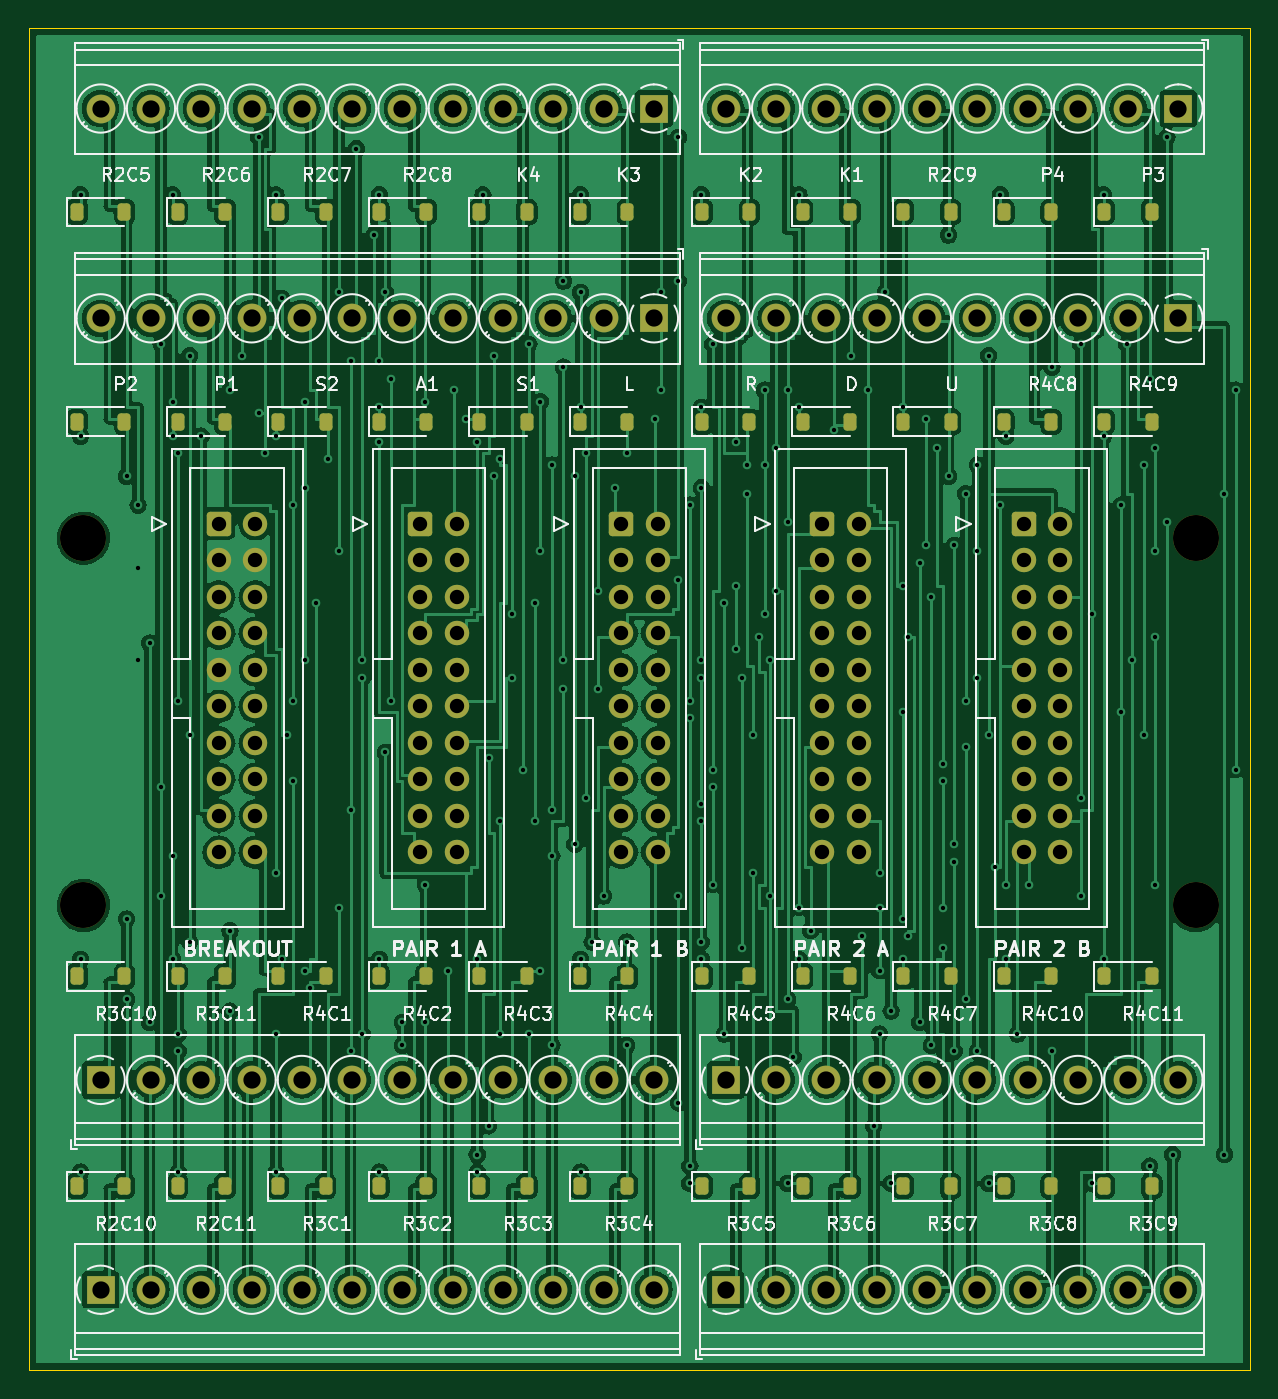
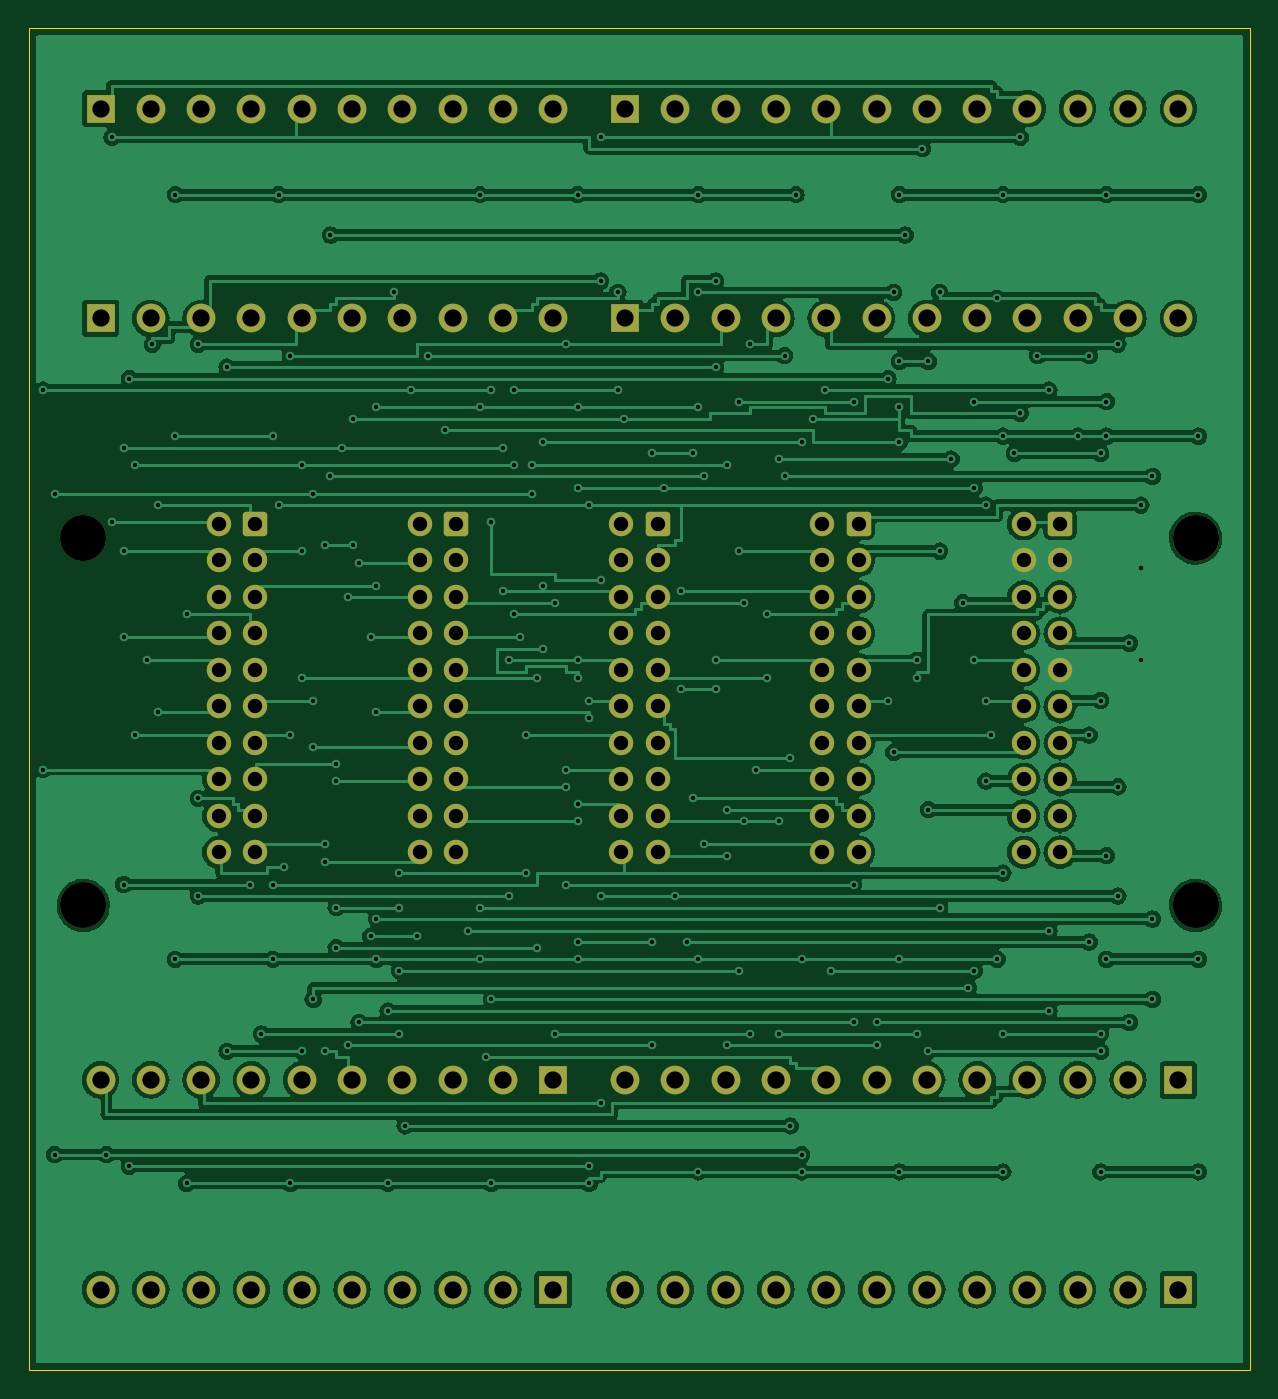
Circuit board: 10 layer files. Board 85.0 x 93.4 mm.
- bottom_copper: keymatrix-adapter-B_Cu.gbl (220754 bytes)
- bottom_mask: keymatrix-adapter-B_Mask.gbs (6242 bytes)
- paste: keymatrix-adapter-B_Paste.gbp (488 bytes)
- bottom_silk: keymatrix-adapter-B_Silkscreen.gbo (489 bytes)
- outline: keymatrix-adapter-Edge_Cuts.gm1 (650 bytes)
- top_copper: keymatrix-adapter-F_Cu.gtl (324067 bytes)
- top_mask: keymatrix-adapter-F_Mask.gts (9304 bytes)
- paste: keymatrix-adapter-F_Paste.gtp (4030 bytes)
- top_silk: keymatrix-adapter-F_Silkscreen.gto (133801 bytes)
- drill: keymatrix-adapter.drl (6196 bytes)

=== bottom_copper: keymatrix-adapter-B_Cu.gbl (220754 bytes, source omitted) ===
=== bottom_mask: keymatrix-adapter-B_Mask.gbs ===
%TF.GenerationSoftware,KiCad,Pcbnew,7.0.11+dfsg-1build4*%
%TF.CreationDate,2026-11-04T06:45:20+00:00*%
%TF.ProjectId,keymatrix-adapter,6b65796d-6174-4726-9978-2d6164617074,rev?*%
%TF.SameCoordinates,Original*%
%TF.FileFunction,Soldermask,Bot*%
%TF.FilePolarity,Negative*%
%FSLAX46Y46*%
G04 Gerber Fmt 4.6, Leading zero omitted, Abs format (unit mm)*
G04 Created by KiCad (PCBNEW 7.0.11+dfsg-1build4) date 2026-11-04 06:45:20*
%MOMM*%
%LPD*%
G01*
G04 APERTURE LIST*
G04 Aperture macros list*
%AMRoundRect*
0 Rectangle with rounded corners*
0 $1 Rounding radius*
0 $2 $3 $4 $5 $6 $7 $8 $9 X,Y pos of 4 corners*
0 Add a 4 corners polygon primitive as box body*
4,1,4,$2,$3,$4,$5,$6,$7,$8,$9,$2,$3,0*
0 Add four circle primitives for the rounded corners*
1,1,$1+$1,$2,$3*
1,1,$1+$1,$4,$5*
1,1,$1+$1,$6,$7*
1,1,$1+$1,$8,$9*
0 Add four rect primitives between the rounded corners*
20,1,$1+$1,$2,$3,$4,$5,0*
20,1,$1+$1,$4,$5,$6,$7,0*
20,1,$1+$1,$6,$7,$8,$9,0*
20,1,$1+$1,$8,$9,$2,$3,0*%
G04 Aperture macros list end*
%ADD10RoundRect,0.250000X-0.600000X-0.600000X0.600000X-0.600000X0.600000X0.600000X-0.600000X0.600000X0*%
%ADD11C,1.700000*%
%ADD12R,2.000000X2.000000*%
%ADD13C,2.000000*%
%ADD14C,3.200000*%
G04 APERTURE END LIST*
D10*
%TO.C,J4*%
X55230000Y-34500000D03*
D11*
X57770000Y-34500000D03*
X55230000Y-37040000D03*
X57770000Y-37040000D03*
X55230000Y-39580000D03*
X57770000Y-39580000D03*
X55230000Y-42120000D03*
X57770000Y-42120000D03*
X55230000Y-44660000D03*
X57770000Y-44660000D03*
X55230000Y-47200000D03*
X57770000Y-47200000D03*
X55230000Y-49740000D03*
X57770000Y-49740000D03*
X55230000Y-52280000D03*
X57770000Y-52280000D03*
X55230000Y-54820000D03*
X57770000Y-54820000D03*
X55230000Y-57360000D03*
X57770000Y-57360000D03*
%TD*%
D12*
%TO.C,J9*%
X80000000Y-20200000D03*
D13*
X76500000Y-20200000D03*
X73000000Y-20200000D03*
X69500000Y-20200000D03*
X66000000Y-20200000D03*
X62500000Y-20200000D03*
X59000000Y-20200000D03*
X55500000Y-20200000D03*
X52000000Y-20200000D03*
X48500000Y-20200000D03*
%TD*%
D12*
%TO.C,J11*%
X48500000Y-87800000D03*
D13*
X52000000Y-87800000D03*
X55500000Y-87800000D03*
X59000000Y-87800000D03*
X62500000Y-87800000D03*
X66000000Y-87800000D03*
X69500000Y-87800000D03*
X73000000Y-87800000D03*
X76500000Y-87800000D03*
X80000000Y-87800000D03*
%TD*%
D10*
%TO.C,J5*%
X69230000Y-34500000D03*
D11*
X71770000Y-34500000D03*
X69230000Y-37040000D03*
X71770000Y-37040000D03*
X69230000Y-39580000D03*
X71770000Y-39580000D03*
X69230000Y-42120000D03*
X71770000Y-42120000D03*
X69230000Y-44660000D03*
X71770000Y-44660000D03*
X69230000Y-47200000D03*
X71770000Y-47200000D03*
X69230000Y-49740000D03*
X71770000Y-49740000D03*
X69230000Y-52280000D03*
X71770000Y-52280000D03*
X69230000Y-54820000D03*
X71770000Y-54820000D03*
X69230000Y-57360000D03*
X71770000Y-57360000D03*
%TD*%
D14*
%TO.C,H1*%
X3800000Y-35500000D03*
%TD*%
D12*
%TO.C,J12*%
X5000000Y-73200000D03*
D13*
X8500000Y-73200000D03*
X12000000Y-73200000D03*
X15500000Y-73200000D03*
X19000000Y-73200000D03*
X22500000Y-73200000D03*
X26000000Y-73200000D03*
X29500000Y-73200000D03*
X33000000Y-73200000D03*
X36500000Y-73200000D03*
X40000000Y-73200000D03*
X43500000Y-73200000D03*
%TD*%
D12*
%TO.C,J7*%
X80000000Y-5600000D03*
D13*
X76500000Y-5600000D03*
X73000000Y-5600000D03*
X69500000Y-5600000D03*
X66000000Y-5600000D03*
X62500000Y-5600000D03*
X59000000Y-5600000D03*
X55500000Y-5600000D03*
X52000000Y-5600000D03*
X48500000Y-5600000D03*
%TD*%
D12*
%TO.C,J6*%
X43500000Y-5600000D03*
D13*
X40000000Y-5600000D03*
X36500000Y-5600000D03*
X33000000Y-5600000D03*
X29500000Y-5600000D03*
X26000000Y-5600000D03*
X22500000Y-5600000D03*
X19000000Y-5600000D03*
X15500000Y-5600000D03*
X12000000Y-5600000D03*
X8500000Y-5600000D03*
X5000000Y-5600000D03*
%TD*%
D10*
%TO.C,J2*%
X27230000Y-34500000D03*
D11*
X29770000Y-34500000D03*
X27230000Y-37040000D03*
X29770000Y-37040000D03*
X27230000Y-39580000D03*
X29770000Y-39580000D03*
X27230000Y-42120000D03*
X29770000Y-42120000D03*
X27230000Y-44660000D03*
X29770000Y-44660000D03*
X27230000Y-47200000D03*
X29770000Y-47200000D03*
X27230000Y-49740000D03*
X29770000Y-49740000D03*
X27230000Y-52280000D03*
X29770000Y-52280000D03*
X27230000Y-54820000D03*
X29770000Y-54820000D03*
X27230000Y-57360000D03*
X29770000Y-57360000D03*
%TD*%
D12*
%TO.C,J8*%
X43500000Y-20200000D03*
D13*
X40000000Y-20200000D03*
X36500000Y-20200000D03*
X33000000Y-20200000D03*
X29500000Y-20200000D03*
X26000000Y-20200000D03*
X22500000Y-20200000D03*
X19000000Y-20200000D03*
X15500000Y-20200000D03*
X12000000Y-20200000D03*
X8500000Y-20200000D03*
X5000000Y-20200000D03*
%TD*%
D14*
%TO.C,H2*%
X3800000Y-61060000D03*
%TD*%
%TO.C,H4*%
X81200000Y-61060000D03*
%TD*%
D12*
%TO.C,J13*%
X48500000Y-73200000D03*
D13*
X52000000Y-73200000D03*
X55500000Y-73200000D03*
X59000000Y-73200000D03*
X62500000Y-73200000D03*
X66000000Y-73200000D03*
X69500000Y-73200000D03*
X73000000Y-73200000D03*
X76500000Y-73200000D03*
X80000000Y-73200000D03*
%TD*%
D10*
%TO.C,J1*%
X13230000Y-34500000D03*
D11*
X15770000Y-34500000D03*
X13230000Y-37040000D03*
X15770000Y-37040000D03*
X13230000Y-39580000D03*
X15770000Y-39580000D03*
X13230000Y-42120000D03*
X15770000Y-42120000D03*
X13230000Y-44660000D03*
X15770000Y-44660000D03*
X13230000Y-47200000D03*
X15770000Y-47200000D03*
X13230000Y-49740000D03*
X15770000Y-49740000D03*
X13230000Y-52280000D03*
X15770000Y-52280000D03*
X13230000Y-54820000D03*
X15770000Y-54820000D03*
X13230000Y-57360000D03*
X15770000Y-57360000D03*
%TD*%
D10*
%TO.C,J3*%
X41230000Y-34500000D03*
D11*
X43770000Y-34500000D03*
X41230000Y-37040000D03*
X43770000Y-37040000D03*
X41230000Y-39580000D03*
X43770000Y-39580000D03*
X41230000Y-42120000D03*
X43770000Y-42120000D03*
X41230000Y-44660000D03*
X43770000Y-44660000D03*
X41230000Y-47200000D03*
X43770000Y-47200000D03*
X41230000Y-49740000D03*
X43770000Y-49740000D03*
X41230000Y-52280000D03*
X43770000Y-52280000D03*
X41230000Y-54820000D03*
X43770000Y-54820000D03*
X41230000Y-57360000D03*
X43770000Y-57360000D03*
%TD*%
D12*
%TO.C,J10*%
X5000000Y-87800000D03*
D13*
X8500000Y-87800000D03*
X12000000Y-87800000D03*
X15500000Y-87800000D03*
X19000000Y-87800000D03*
X22500000Y-87800000D03*
X26000000Y-87800000D03*
X29500000Y-87800000D03*
X33000000Y-87800000D03*
X36500000Y-87800000D03*
X40000000Y-87800000D03*
X43500000Y-87800000D03*
%TD*%
D14*
%TO.C,H3*%
X81200000Y-35500000D03*
%TD*%
M02*

=== paste: keymatrix-adapter-B_Paste.gbp ===
%TF.GenerationSoftware,KiCad,Pcbnew,7.0.11+dfsg-1build4*%
%TF.CreationDate,2026-11-04T06:45:20+00:00*%
%TF.ProjectId,keymatrix-adapter,6b65796d-6174-4726-9978-2d6164617074,rev?*%
%TF.SameCoordinates,Original*%
%TF.FileFunction,Paste,Bot*%
%TF.FilePolarity,Positive*%
%FSLAX46Y46*%
G04 Gerber Fmt 4.6, Leading zero omitted, Abs format (unit mm)*
G04 Created by KiCad (PCBNEW 7.0.11+dfsg-1build4) date 2026-11-04 06:45:20*
%MOMM*%
%LPD*%
G01*
G04 APERTURE LIST*
G04 APERTURE END LIST*
M02*

=== bottom_silk: keymatrix-adapter-B_Silkscreen.gbo ===
%TF.GenerationSoftware,KiCad,Pcbnew,7.0.11+dfsg-1build4*%
%TF.CreationDate,2026-11-04T06:45:20+00:00*%
%TF.ProjectId,keymatrix-adapter,6b65796d-6174-4726-9978-2d6164617074,rev?*%
%TF.SameCoordinates,Original*%
%TF.FileFunction,Legend,Bot*%
%TF.FilePolarity,Positive*%
%FSLAX46Y46*%
G04 Gerber Fmt 4.6, Leading zero omitted, Abs format (unit mm)*
G04 Created by KiCad (PCBNEW 7.0.11+dfsg-1build4) date 2026-11-04 06:45:20*
%MOMM*%
%LPD*%
G01*
G04 APERTURE LIST*
G04 APERTURE END LIST*
M02*

=== outline: keymatrix-adapter-Edge_Cuts.gm1 ===
%TF.GenerationSoftware,KiCad,Pcbnew,7.0.11+dfsg-1build4*%
%TF.CreationDate,2026-11-04T06:45:20+00:00*%
%TF.ProjectId,keymatrix-adapter,6b65796d-6174-4726-9978-2d6164617074,rev?*%
%TF.SameCoordinates,Original*%
%TF.FileFunction,Profile,NP*%
%FSLAX46Y46*%
G04 Gerber Fmt 4.6, Leading zero omitted, Abs format (unit mm)*
G04 Created by KiCad (PCBNEW 7.0.11+dfsg-1build4) date 2026-11-04 06:45:20*
%MOMM*%
%LPD*%
G01*
G04 APERTURE LIST*
%TA.AperFunction,Profile*%
%ADD10C,0.100000*%
%TD*%
G04 APERTURE END LIST*
D10*
X85000000Y-93400000D02*
X0Y-93400000D01*
X85000000Y0D02*
X85000000Y-93400000D01*
X0Y0D02*
X85000000Y0D01*
X0Y-93400000D02*
X0Y0D01*
M02*

=== top_copper: keymatrix-adapter-F_Cu.gtl (324067 bytes, source omitted) ===
=== top_mask: keymatrix-adapter-F_Mask.gts (9304 bytes, source omitted) ===
=== paste: keymatrix-adapter-F_Paste.gtp ===
%TF.GenerationSoftware,KiCad,Pcbnew,7.0.11+dfsg-1build4*%
%TF.CreationDate,2026-11-04T06:45:20+00:00*%
%TF.ProjectId,keymatrix-adapter,6b65796d-6174-4726-9978-2d6164617074,rev?*%
%TF.SameCoordinates,Original*%
%TF.FileFunction,Paste,Top*%
%TF.FilePolarity,Positive*%
%FSLAX46Y46*%
G04 Gerber Fmt 4.6, Leading zero omitted, Abs format (unit mm)*
G04 Created by KiCad (PCBNEW 7.0.11+dfsg-1build4) date 2026-11-04 06:45:20*
%MOMM*%
%LPD*%
G01*
G04 APERTURE LIST*
G04 Aperture macros list*
%AMRoundRect*
0 Rectangle with rounded corners*
0 $1 Rounding radius*
0 $2 $3 $4 $5 $6 $7 $8 $9 X,Y pos of 4 corners*
0 Add a 4 corners polygon primitive as box body*
4,1,4,$2,$3,$4,$5,$6,$7,$8,$9,$2,$3,0*
0 Add four circle primitives for the rounded corners*
1,1,$1+$1,$2,$3*
1,1,$1+$1,$4,$5*
1,1,$1+$1,$6,$7*
1,1,$1+$1,$8,$9*
0 Add four rect primitives between the rounded corners*
20,1,$1+$1,$2,$3,$4,$5,0*
20,1,$1+$1,$4,$5,$6,$7,0*
20,1,$1+$1,$6,$7,$8,$9,0*
20,1,$1+$1,$8,$9,$2,$3,0*%
G04 Aperture macros list end*
%ADD10RoundRect,0.225000X-0.225000X-0.375000X0.225000X-0.375000X0.225000X0.375000X-0.225000X0.375000X0*%
G04 APERTURE END LIST*
D10*
%TO.C,D32*%
X3350000Y-66000000D03*
X6650000Y-66000000D03*
%TD*%
%TO.C,D15*%
X60850000Y-27400000D03*
X64150000Y-27400000D03*
%TD*%
%TO.C,D3*%
X46850000Y-12799999D03*
X50150000Y-12799999D03*
%TD*%
%TO.C,D21*%
X3350000Y-80600000D03*
X6650000Y-80600000D03*
%TD*%
%TO.C,D14*%
X53850000Y-27400000D03*
X57150000Y-27400000D03*
%TD*%
%TO.C,D23*%
X17350000Y-80600000D03*
X20650000Y-80600000D03*
%TD*%
%TO.C,D12*%
X38350000Y-27400000D03*
X41650000Y-27400000D03*
%TD*%
%TO.C,D24*%
X24350000Y-80600000D03*
X27650000Y-80600000D03*
%TD*%
%TO.C,D39*%
X53850000Y-66000000D03*
X57150000Y-66000000D03*
%TD*%
%TO.C,D20*%
X60850000Y-12799999D03*
X64150000Y-12799999D03*
%TD*%
%TO.C,D11*%
X31350000Y-27400000D03*
X34650000Y-27400000D03*
%TD*%
%TO.C,D16*%
X3350000Y-12799999D03*
X6650000Y-12799999D03*
%TD*%
%TO.C,D6*%
X74850000Y-12799999D03*
X78150000Y-12799999D03*
%TD*%
%TO.C,D38*%
X46850000Y-66000000D03*
X50150000Y-66000000D03*
%TD*%
%TO.C,D35*%
X24350000Y-66000000D03*
X27650000Y-66000000D03*
%TD*%
%TO.C,D17*%
X10350000Y-12799999D03*
X13650000Y-12799999D03*
%TD*%
%TO.C,D18*%
X17350000Y-12799999D03*
X20650000Y-12799999D03*
%TD*%
%TO.C,D10*%
X24350000Y-27400000D03*
X27650000Y-27400000D03*
%TD*%
%TO.C,D42*%
X74850000Y-27400000D03*
X78150000Y-27400000D03*
%TD*%
%TO.C,D19*%
X24350000Y-12799999D03*
X27650000Y-12799999D03*
%TD*%
%TO.C,D40*%
X60850000Y-66000000D03*
X64150000Y-66000000D03*
%TD*%
%TO.C,D25*%
X31350000Y-80600000D03*
X34650000Y-80600000D03*
%TD*%
%TO.C,D29*%
X60850000Y-80600000D03*
X64150000Y-80600000D03*
%TD*%
%TO.C,D31*%
X74850000Y-80600000D03*
X78150000Y-80600000D03*
%TD*%
%TO.C,D36*%
X31350000Y-66000000D03*
X34650000Y-66000000D03*
%TD*%
%TO.C,D26*%
X38350000Y-80600000D03*
X41650000Y-80600000D03*
%TD*%
%TO.C,D9*%
X17350000Y-27400000D03*
X20650000Y-27400000D03*
%TD*%
%TO.C,D41*%
X67850000Y-27400000D03*
X71150000Y-27400000D03*
%TD*%
%TO.C,D37*%
X38350000Y-66000000D03*
X41650000Y-66000000D03*
%TD*%
%TO.C,D33*%
X10350000Y-66000000D03*
X13650000Y-66000000D03*
%TD*%
%TO.C,D43*%
X67850000Y-66000000D03*
X71150000Y-66000000D03*
%TD*%
%TO.C,D7*%
X3350000Y-27400000D03*
X6650000Y-27400000D03*
%TD*%
%TO.C,D28*%
X53850000Y-80600000D03*
X57150000Y-80600000D03*
%TD*%
%TO.C,D2*%
X38350000Y-12799999D03*
X41650000Y-12799999D03*
%TD*%
%TO.C,D5*%
X67850000Y-12799999D03*
X71150000Y-12799999D03*
%TD*%
%TO.C,D1*%
X31350000Y-12799999D03*
X34650000Y-12799999D03*
%TD*%
%TO.C,D34*%
X17350000Y-66000000D03*
X20650000Y-66000000D03*
%TD*%
%TO.C,D8*%
X10350000Y-27400000D03*
X13650000Y-27400000D03*
%TD*%
%TO.C,D27*%
X46850000Y-80600000D03*
X50150000Y-80600000D03*
%TD*%
%TO.C,D30*%
X67850000Y-80600000D03*
X71150000Y-80600000D03*
%TD*%
%TO.C,D4*%
X53850000Y-12799999D03*
X57150000Y-12799999D03*
%TD*%
%TO.C,D13*%
X46850000Y-27400000D03*
X50150000Y-27400000D03*
%TD*%
%TO.C,D22*%
X10350000Y-80600000D03*
X13650000Y-80600000D03*
%TD*%
%TO.C,D44*%
X74850000Y-66000000D03*
X78150000Y-66000000D03*
%TD*%
M02*

=== top_silk: keymatrix-adapter-F_Silkscreen.gto (133801 bytes, source omitted) ===
=== drill: keymatrix-adapter.drl (6196 bytes, source omitted) ===
